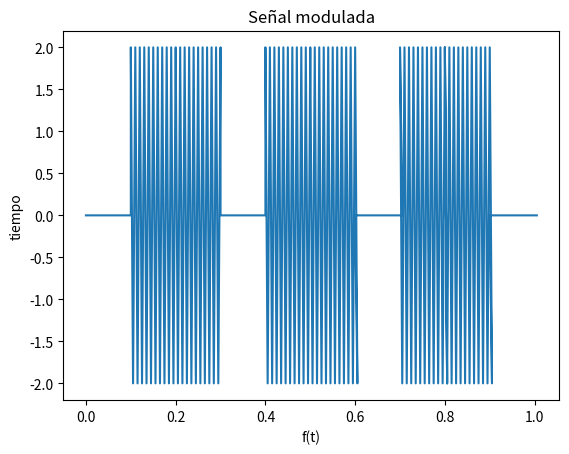

The matplotlib source for this figure:
# Laboratorio 4 Redes de Computadores
# [redacted]
# [redacted]

import scipy
import scipy.io
import scipy.misc
from scipy import signal
from scipy import interpolate
from scipy import integrate
from scipy.io import wavfile
from scipy.fftpack import fft,fftshift,fftfreq,ifft

import numpy as np
import matplotlib.pyplot as plt
import random

import copy

import sys



n = 100 # bits por segundo
n_a = 10 # numero de bits del arreglo
A = 2 # amplitud del coseno
t_s = 1/n #tiempo símbolo
f_0 = 100 * 10**6 # frecuencia cuando el bit es 0 en Hz
f_1 = 200 * 10**6 # frecuencia cuando el bit es 1 en Hz

# Funcion coseno que se aplica en FSK
def cosFunction(t,fc):
    return A*np.cos(2*np.pi*fc*t)

class DigitalSignal:
    def __init__(self,bps): 
        self.signal = []
        self.signalModulated = []
        self.signalDemod = []
        self.time = []
        self.modTime = []
        self.bps = bps
        self.bitTime = 1/bps
    def randomSignal(self,lenght):
        init = self.bitTime
        for i in range(0,lenght):
            self.signal.append(random.randrange(0,2))
            self.time.append(init)
            init+=self.bitTime
    def ookMod(self,fc):
        t = [] # arreglo de tiempo de la señal
        init = 0 # tiempo de inicio de la señal
        i = 0
        for bit in self.signal: # por cada bit de la señal digital
            if (bit == 0): # si el bit es igual a 0
                tn = np.arange(init,self.time[i] + self.time[i]/100, 1/(2*fc))
                for t_i in tn: # por cada elemento de arreglo de tiempo tn
                    value = 0 # se calcula el coseno en el tiempo t__i
                    self.signalModulated.append(value) # se agrega el valor a arreglo de valores modulados
                    t.append(t_i) # se agrga t_i al arreglo de tiempo der salida
            elif (bit == 1): # En caso de que el bit sea 1 es lo mismo quie en el caso anteriorm pero con 
                # la frecuencia cuando el bit es igual a 1
                tn = np.arange(init,self.time[i] + self.time[i]/100, 1/(2*fc))
                for t_i in tn:
                    value = cosFunction(t_i,fc)
                    self.signalModulated.append(value)
                    t.append(t_i)     
            init = init + self.bitTime
            i+=1
        self.modTime = t
    # Method to plot a grapf using matplotlib
    # Input
    #   number: number of plot
    #   xData: data of the x axis
    #   yData: data oj the y axis
    #   xlabel: name of the x axis
    #   ylabel: name of the y axis
    #   titlte: title of the plot
    def plotGraph(self,number, xData, yData, xLabel = None, yLabel = None, title = None):
        plt.figure(number)
        plt.plot(xData,yData)
        plt.title(title)
        plt.xlabel(xLabel)
        plt.ylabel(yLabel)
    def demodulate(self):
        interpolatedF = interpolate.interp1d(self.modTime, self.signalModulated)
        interp = interpolatedF(self.time)
        for result in interp:
            if (result == 0):
                self.signalDemod.append(0)
            else:
                self.signalDemod.append(1)



if __name__ == "__main__":

    firstSignal = DigitalSignal(10)
    firstSignal.randomSignal(10)
    firstSignal.ookMod(100)
    firstSignal.demodulate()
    print(firstSignal.signal)
    print(firstSignal.time)

    plt.figure(1)
    plt.plot(firstSignal.modTime,firstSignal.signalModulated)
    plt.title("Señal modulada")
    plt.xlabel("f(t)")
    plt.ylabel("tiempo")   

    print(firstSignal.signalDemod)

    plt.show()



